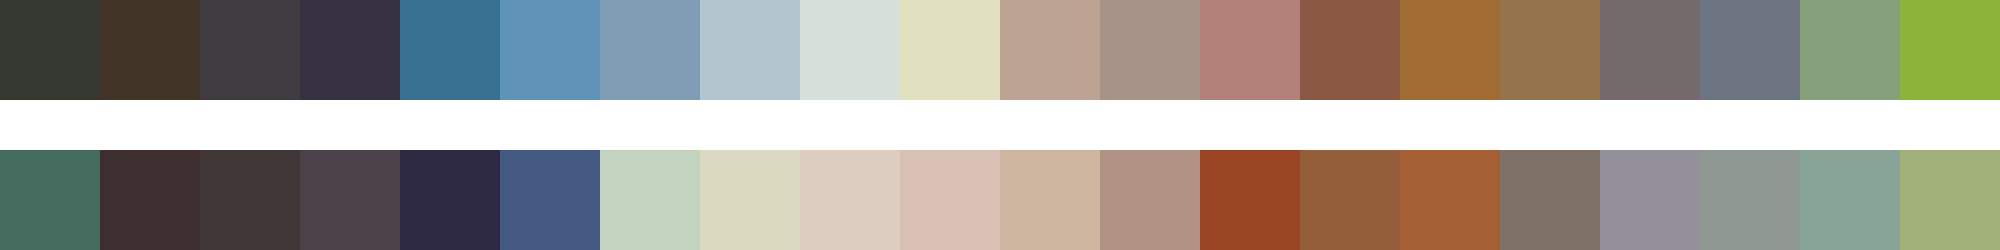

Data behind this chart, as committed beside it:
#343831	#423426	#413c42	#383141	#36728f	#5f93b8	#7e9db5	#b3c5cf	#d6dfd8	#e2e1bf	#bca292	#a79387	#b4807a	#8b5843	#a06c34	#94754b	#746a6c	#6c7581	#84a17c	#8db33a
#456c5f	#3f2e2f	#403636	#4c4049	#2e2943	#445a82	#c3d3bf	#dcd9c1	#ddcdc0	#d8c1b4	#cdb5a0	#af9283	#994524	#955e3b	#a45f34	#807166	#93909a	#909894	#87a497	#a1b079
